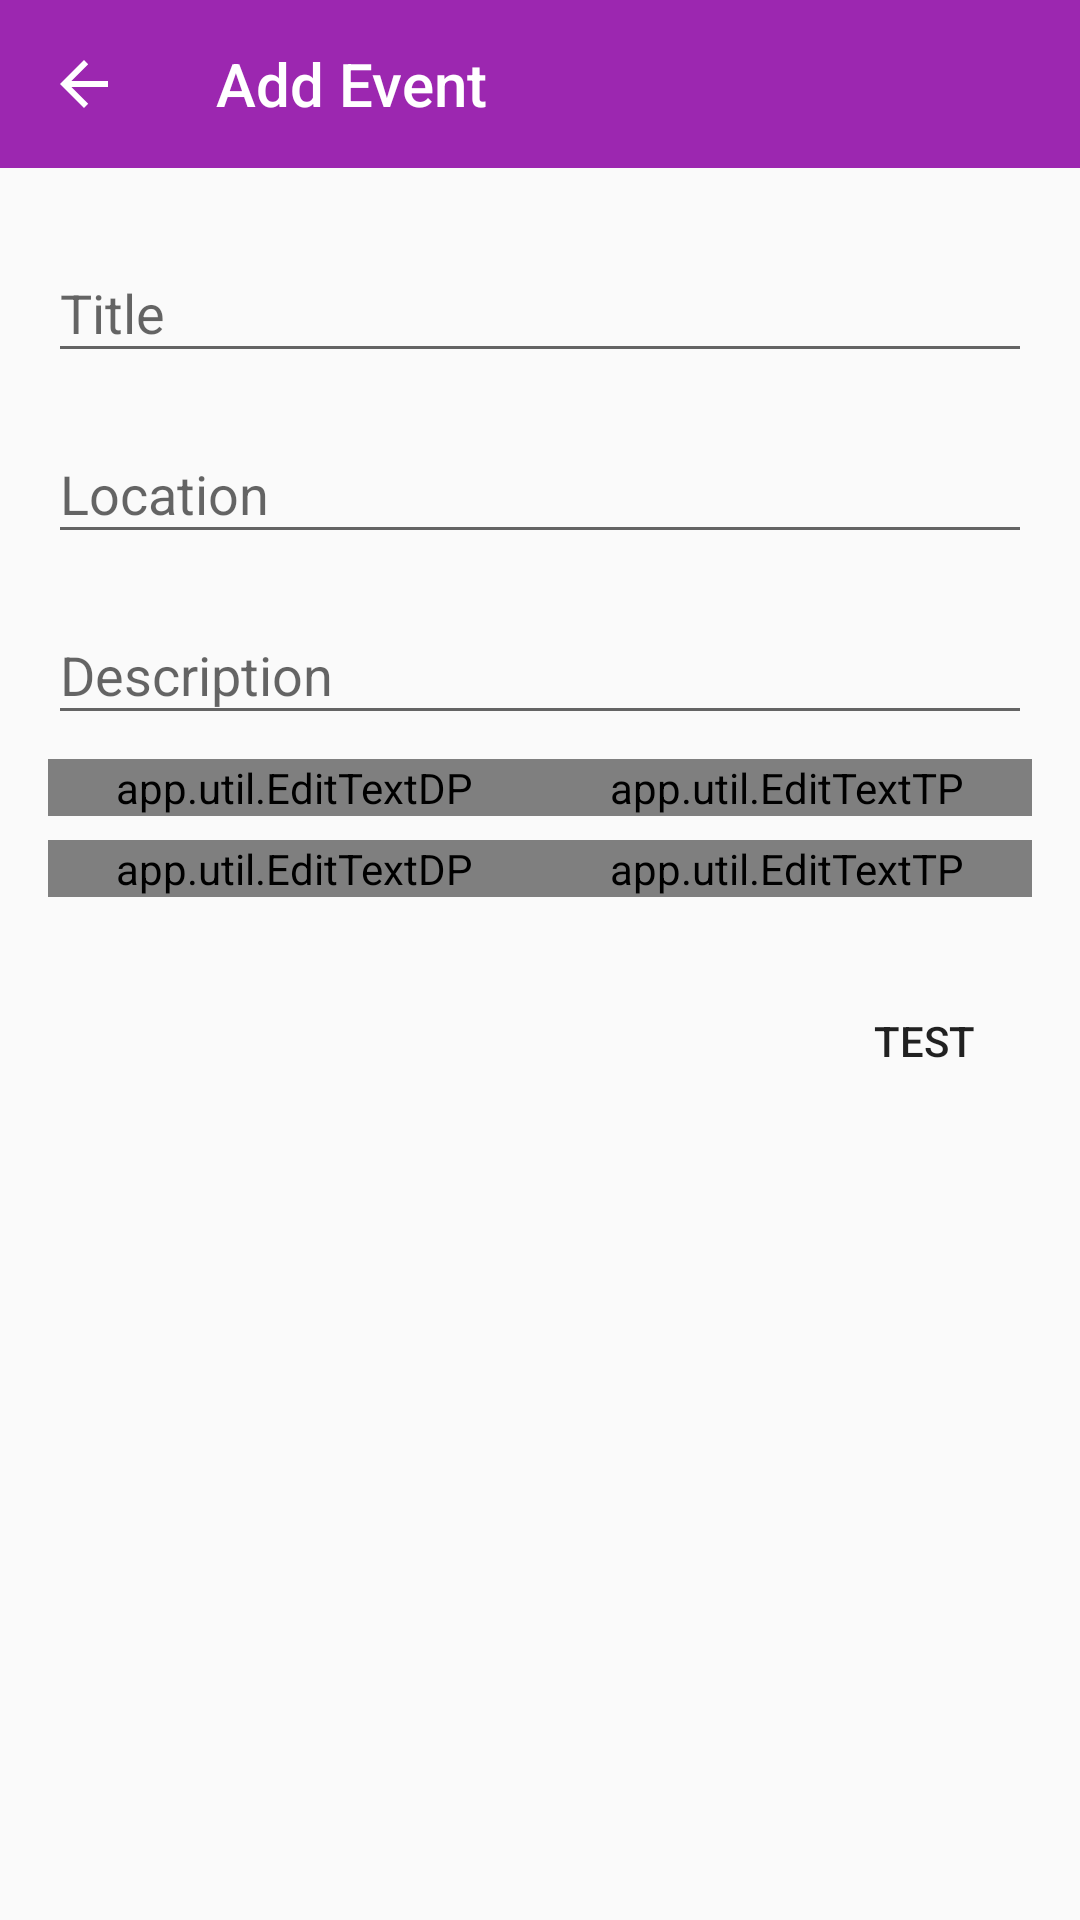

This screen was rendered from an Android layout file. Write that file and the resources it references.
<!-- AndroidManifest.xml: application theme AppTheme.NoActionBar -->
<!-- res/layout/activity_add_event.xml -->
<?xml version="1.0" encoding="utf-8"?>
<ScrollView xmlns:android="http://schemas.android.com/apk/res/android"
    xmlns:app="http://schemas.android.com/apk/res-auto"
    xmlns:tools="http://schemas.android.com/tools"
    android:layout_width="match_parent"
    android:layout_height="match_parent">

<android.support.constraint.ConstraintLayout
    android:layout_width="match_parent"
    android:layout_height="wrap_content">

    <android.support.v7.widget.Toolbar
        android:id="@+id/toolbar"
        android:layout_width="0dp"
        android:layout_height="wrap_content"
        android:background="?attr/colorPrimary"
        android:minHeight="?attr/actionBarSize"
        android:theme="?attr/actionBarTheme"
        app:layout_constraintEnd_toEndOf="parent"
        app:layout_constraintStart_toStartOf="parent"
        app:layout_constraintTop_toTopOf="parent"
        app:navigationIcon="?attr/homeAsUpIndicator"
        app:title="Add Event" />

    <android.support.design.widget.TextInputLayout
        android:id="@+id/textInputLayout"
        android:layout_width="0dp"
        android:layout_height="wrap_content"
        android:layout_marginEnd="16dp"
        android:layout_marginStart="16dp"
        app:layout_constraintEnd_toEndOf="parent"
        app:layout_constraintStart_toStartOf="parent"
        app:layout_constraintTop_toBottomOf="@id/progress_bar">

        <android.support.design.widget.TextInputEditText
            android:id="@+id/title_et"
            android:layout_width="match_parent"
            android:layout_height="wrap_content"
            android:hint="Title" />
    </android.support.design.widget.TextInputLayout>

    <android.support.design.widget.TextInputLayout
        android:id="@+id/textInputLayout2"
        android:layout_width="0dp"
        android:layout_height="wrap_content"
        android:layout_marginTop="8dp"
        app:layout_constraintEnd_toEndOf="@+id/textInputLayout"
        app:layout_constraintStart_toStartOf="@+id/textInputLayout"
        app:layout_constraintTop_toBottomOf="@+id/location_ti">

        <android.support.design.widget.TextInputEditText
            android:id="@+id/description_et"
            android:layout_width="match_parent"
            android:layout_height="wrap_content"
            android:hint="Description" />
    </android.support.design.widget.TextInputLayout>

    <android.support.design.widget.TextInputLayout
        android:id="@+id/textInputLayout3"
        android:layout_width="0dp"
        android:layout_height="wrap_content"
        android:layout_marginTop="8dp"
        app:layout_constraintEnd_toStartOf="@+id/textInputLayout4"
        app:layout_constraintHorizontal_bias="0.5"
        app:layout_constraintStart_toStartOf="@id/textInputLayout"
        app:layout_constraintTop_toBottomOf="@+id/textInputLayout2">

        <app.util.EditTextDP
            android:id="@+id/start_date_et"
            android:layout_width="match_parent"
            android:layout_height="wrap_content"
            android:hint="Start Date" />
    </android.support.design.widget.TextInputLayout>

    <android.support.design.widget.TextInputLayout
        android:id="@+id/textInputLayout4"
        android:layout_width="0dp"
        android:layout_height="wrap_content"
        app:layout_constraintEnd_toEndOf="@id/textInputLayout"
        app:layout_constraintHorizontal_bias="0.5"
        app:layout_constraintStart_toEndOf="@+id/textInputLayout3"
        app:layout_constraintTop_toTopOf="@+id/textInputLayout3">

        <app.util.EditTextTP
            android:id="@+id/start_time_et"
            android:layout_width="match_parent"
            android:layout_height="wrap_content"
            android:hint="Start Time" />
    </android.support.design.widget.TextInputLayout>

    <android.support.design.widget.TextInputLayout
        android:id="@+id/textInputLayout5"
        android:layout_width="0dp"
        android:layout_height="wrap_content"
        app:layout_constraintEnd_toEndOf="@+id/textInputLayout"
        app:layout_constraintStart_toEndOf="@+id/textInputLayout6"
        app:layout_constraintTop_toTopOf="@+id/textInputLayout6">

        <app.util.EditTextTP
            android:id="@+id/end_time_et"
            android:layout_width="match_parent"
            android:layout_height="wrap_content"
            android:hint="End Time" />
    </android.support.design.widget.TextInputLayout>

    <android.support.design.widget.TextInputLayout
        android:id="@+id/location_ti"
        android:layout_width="0dp"
        android:layout_height="wrap_content"
        android:layout_marginTop="8dp"
        app:layout_constraintEnd_toEndOf="@+id/textInputLayout"
        app:layout_constraintStart_toStartOf="@+id/textInputLayout"
        app:layout_constraintTop_toBottomOf="@+id/textInputLayout">

        <android.support.design.widget.TextInputEditText
            android:id="@+id/location_et"
            android:layout_width="match_parent"
            android:layout_height="wrap_content"
            android:hint="Location" />
    </android.support.design.widget.TextInputLayout>

    <ProgressBar
        android:id="@+id/progress_bar"
        style="?android:attr/progressBarStyleHorizontal"
        android:layout_width="0dp"
        android:layout_height="wrap_content"
        android:indeterminate="true"
        android:visibility="invisible"
        app:layout_constraintEnd_toEndOf="parent"
        app:layout_constraintStart_toStartOf="parent"
        app:layout_constraintTop_toBottomOf="@+id/toolbar"
        tools:visibility="visible" />

    <android.support.design.widget.TextInputLayout
        android:id="@+id/textInputLayout6"
        android:layout_width="0dp"
        android:layout_height="wrap_content"
        android:layout_marginTop="8dp"
        app:layout_constraintEnd_toStartOf="@+id/textInputLayout5"
        app:layout_constraintHorizontal_chainStyle="spread"
        app:layout_constraintStart_toStartOf="@id/textInputLayout"
        app:layout_constraintTop_toBottomOf="@+id/textInputLayout3">

        <app.util.EditTextDP
            android:id="@+id/end_date_et"
            android:layout_width="match_parent"
            android:layout_height="wrap_content"
            android:hint="End Date" />
    </android.support.design.widget.TextInputLayout>

    <Button
        android:id="@+id/test_btn"
        android:layout_width="wrap_content"
        android:layout_height="wrap_content"
        android:layout_marginBottom="8dp"
        android:layout_marginEnd="8dp"
        android:layout_marginTop="24dp"
        android:background="?selectableItemBackgroundBorderless"
        android:text="Test"
        app:layout_constraintBottom_toBottomOf="parent"
        app:layout_constraintEnd_toEndOf="parent"
        app:layout_constraintTop_toBottomOf="@+id/textInputLayout6" />

</android.support.constraint.ConstraintLayout>

</ScrollView>
<!-- resources referenced by this layout -->
<resources>
  <style name="AppTheme.NoActionBar">
          <item name="windowActionBar">false</item>
          <item name="windowNoTitle">true</item>
      </style>
</resources>
